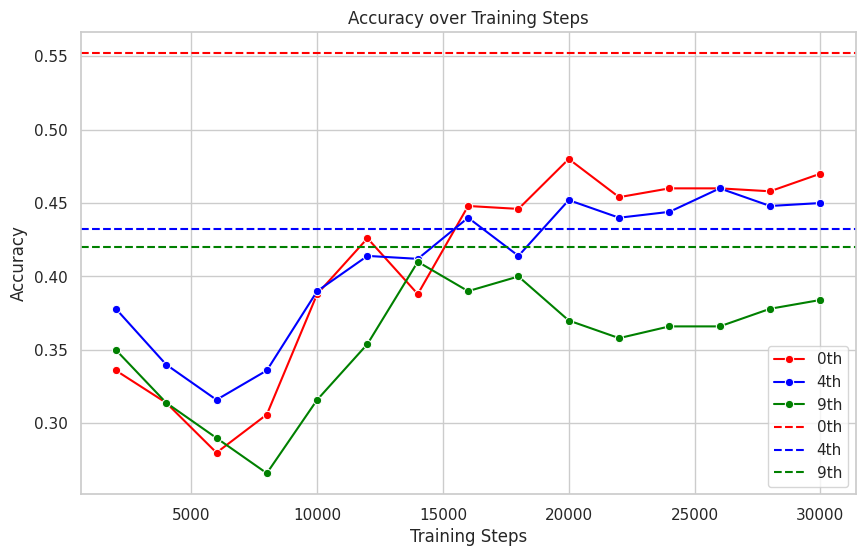

Write the Python code that produced this figure.
import seaborn as sns
import matplotlib.pyplot as plt
import numpy as np

# Example data
training_steps = list(range(2000, 32000, 2000))  # Training steps from 2000 to 30000 in every 2000 steps
accuracy_setting_1 = [0.336, 0.314, 0.28, 0.306, 0.388, 0.426, 0.388, 0.448, 0.446, 0.48, 0.454, 0.46, 0.46, 0.458, 0.47]
accuracy_setting_2 = [0.378, 0.34, 0.316, 0.336, 0.39, 0.414, 0.412, 0.44, 0.414, 0.452, 0.44, 0.444, 0.46, 0.448, 0.45]
accuracy_setting_3 = [0.35, 0.314, 0.29, 0.266, 0.316, 0.354, 0.41, 0.39, 0.4, 0.37, 0.358, 0.366, 0.366, 0.378, 0.384]

# Baseline accuracy
baseline_accuracy1 = 0.552
baseline_accuracy2 = 0.432
baseline_accuracy3 = 0.42

# Create a dictionary to hold the data for seaborn
data = {
    'Training Steps': training_steps * 3,
    'Accuracy': accuracy_setting_1 + accuracy_setting_2 + accuracy_setting_3,
    'Setting': ['0th'] * len(accuracy_setting_1) + ['4th'] * len(accuracy_setting_2) + ['9th'] * len(accuracy_setting_3)
}

# Convert data to DataFrame
import pandas as pd
df = pd.DataFrame(data)

# Plot using seaborn
sns.set(style="whitegrid")
plt.figure(figsize=(10, 6))
# Plot each setting separately to control color
sns.lineplot(x=training_steps, y=accuracy_setting_1, marker="o", color='red', label="0th")
sns.lineplot(x=training_steps, y=accuracy_setting_2, marker="o", color='blue', label="4th")
sns.lineplot(x=training_steps, y=accuracy_setting_3, marker="o", color='green', label="9th")

# Add baseline line
plt.axhline(y=baseline_accuracy1, color='red', linestyle='--', label='0th')
# Add baseline line
plt.axhline(y=baseline_accuracy2, color='blue', linestyle='--', label='4th')
# Add baseline line
plt.axhline(y=baseline_accuracy3, color='green', linestyle='--', label='9th')

# Add labels and legend
plt.title("Accuracy over Training Steps")
plt.xlabel("Training Steps")
plt.ylabel("Accuracy")
plt.legend()

# Save the figure
plt.savefig("accuracy_over_training_steps.png")
